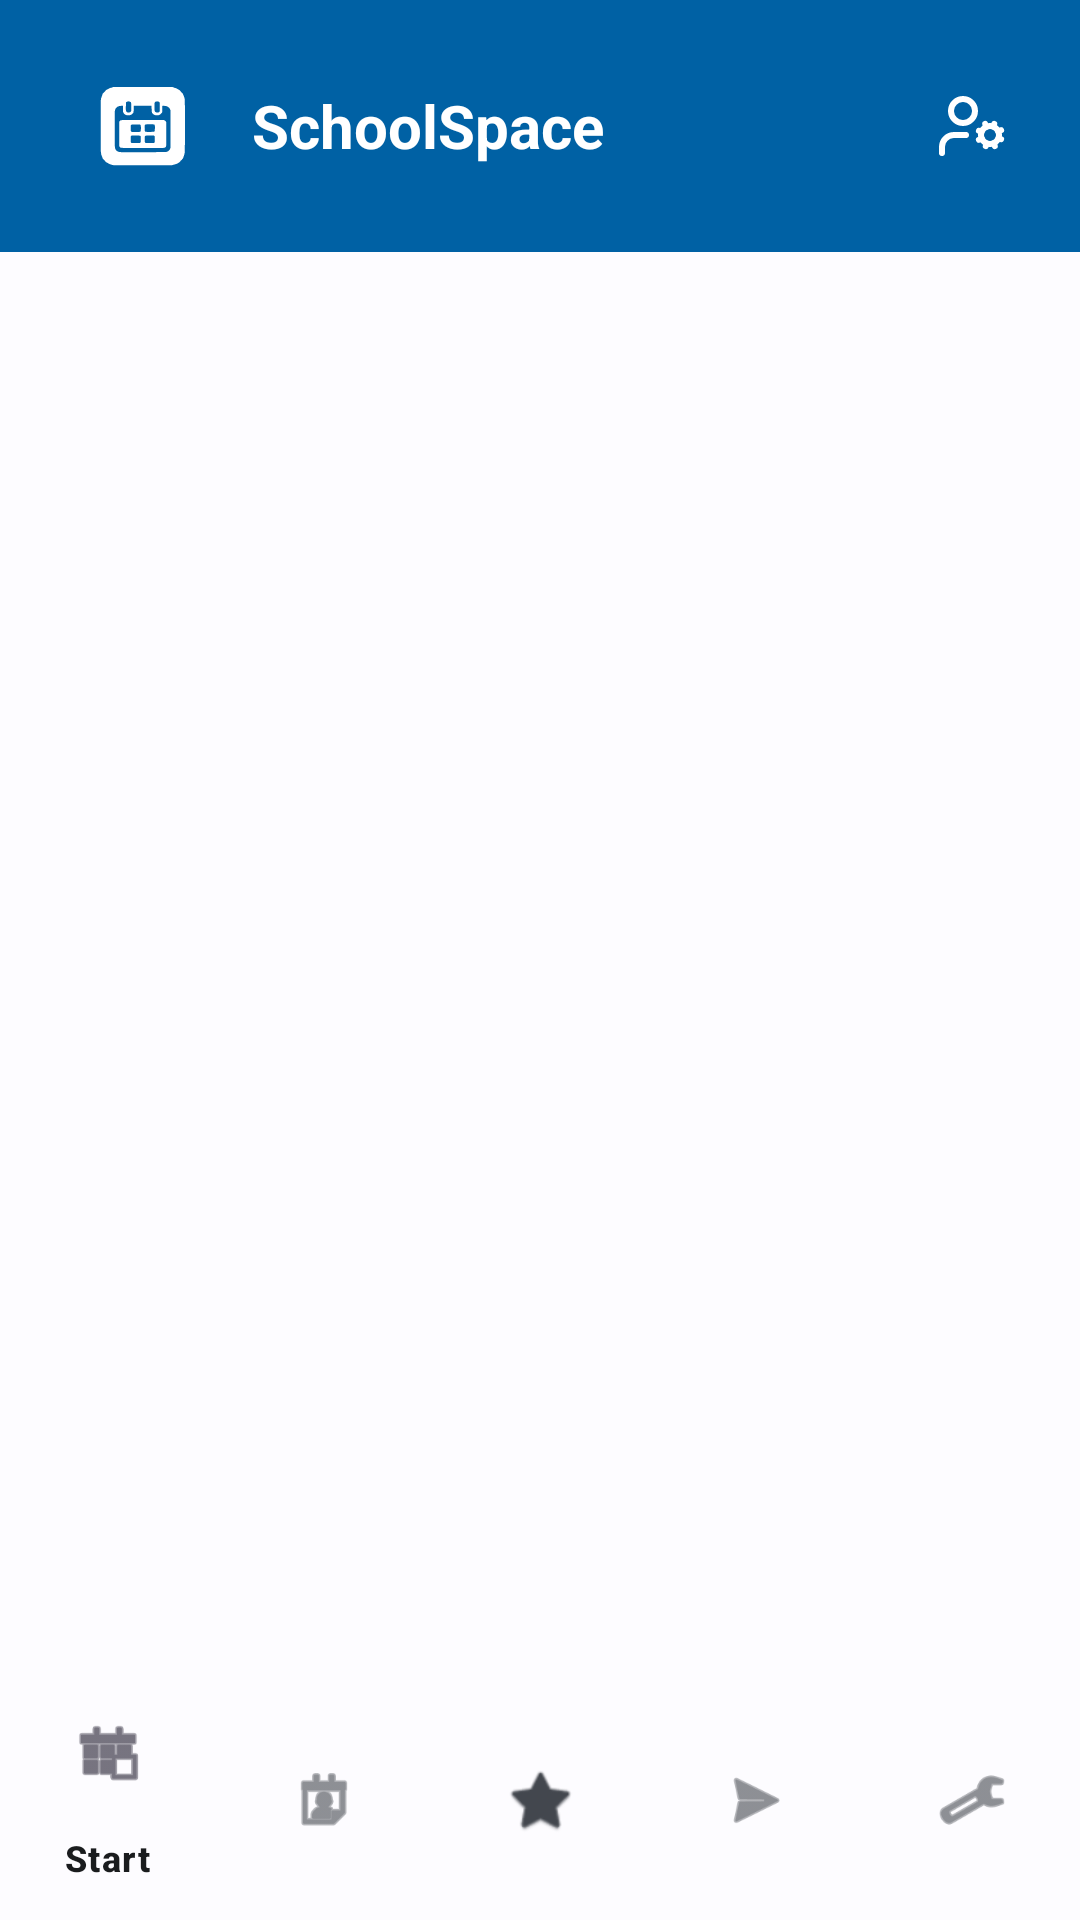

This screen was rendered from an Android layout file. Write that file and the resources it references.
<!-- AndroidManifest.xml: application theme Theme.SchoolSpace -->
<!-- res/layout/activity_main.xml -->
<?xml version="1.0" encoding="utf-8"?>
<androidx.constraintlayout.widget.ConstraintLayout
    xmlns:android="http://schemas.android.com/apk/res/android"
    xmlns:app="http://schemas.android.com/apk/res-auto"
    xmlns:tools="http://schemas.android.com/tools"
    android:layout_width="match_parent"
    android:layout_height="match_parent"
    android:background="@color/background"
    >

    
    <androidx.constraintlayout.widget.ConstraintLayout
        android:id="@+id/header"
        android:layout_width="match_parent"
        android:layout_height="84dp"
        android:background="@color/primary"
        app:layout_constraintTop_toTopOf="parent">

        <LinearLayout
            android:layout_width="wrap_content"
            android:layout_height="match_parent"
            android:orientation="horizontal"
            android:gravity="center_vertical"
            android:layout_marginStart="16dp"
            app:layout_constraintStart_toStartOf="parent">

            <ImageView
                android:layout_width="64dp"
                android:layout_height="64dp"
                android:src="@drawable/ic_schoolspace_logo"
                app:tint="@android:color/white" />

            <TextView
                android:layout_width="wrap_content"
                android:layout_height="wrap_content"
                android:text="SchoolSpace"
                android:textColor="@android:color/white"
                android:textSize="20sp"
                android:textStyle="bold"
                android:layout_marginStart="4dp" />
        </LinearLayout>

        <ImageButton
            android:id="@+id/btnProfile"
            android:layout_width="48dp"
            android:layout_height="48dp"
            android:layout_marginEnd="12dp"
            android:background="?attr/selectableItemBackgroundBorderless"
            android:src="@drawable/ic_user_settings"
            app:tint="@android:color/white"
            app:layout_constraintTop_toTopOf="parent"
            app:layout_constraintBottom_toBottomOf="parent"
            app:layout_constraintEnd_toEndOf="parent" />

    </androidx.constraintlayout.widget.ConstraintLayout>

    

    
    <FrameLayout
        android:id="@+id/fragment_container"
        android:layout_width="match_parent"
        android:layout_height="0dp"
        app:layout_constraintBottom_toTopOf="@id/bottomNavigation"
        app:layout_constraintTop_toBottomOf="@id/header"
        app:layout_constraintVertical_bias="0.0"
        tools:layout_editor_absoluteX="55dp" />

    <com.google.android.material.bottomnavigation.BottomNavigationView
        android:id="@+id/bottomNavigation"
        android:layout_width="match_parent"
        android:layout_height="wrap_content"
        android:background="?android:attr/windowBackground"
        app:elevation="0dp"
        app:layout_constraintBottom_toBottomOf="parent"
        app:menu="@menu/bottom_nav_menu" />

</androidx.constraintlayout.widget.ConstraintLayout>
<!-- resources referenced by this layout -->
<resources>
  <color name="background">#FDFCFF</color>
  <color name="primary">#0061A4</color>
  <!-- drawable ic_schoolspace_logo: vector/xml drawable (drawable, 5777 chars, omitted) -->
  <!-- drawable ic_user_settings: vector/xml drawable (drawable, 2761 chars, omitted) -->
  <style name="Theme.SchoolSpace" parent="Theme.Material3.DayNight.NoActionBar">
          
          <item name="colorPrimary">@color/primary</item>
          <item name="colorOnPrimary">@color/onPrimary</item>
          <item name="colorPrimaryContainer">@color/primaryContainer</item>
          <item name="colorOnPrimaryContainer">@color/onPrimaryContainer</item>
  
          <item name="colorSecondary">@color/secondary</item>
          <item name="colorOnSecondary">@color/onSecondary</item>
  
          <item name="colorError">@color/error</item>
          <item name="colorOnError">@color/onError</item>
  
          <item name="android:colorBackground">@color/background</item>
          <item name="colorSurface">@color/surface</item>
          <item name="colorOnSurface">@color/onSurface</item>
          <item name="colorSurfaceVariant">@color/surfaceVariant</item>
          <item name="colorOnSurfaceVariant">@color/onSurfaceVariant</item>
  
          
          <item name="android:statusBarColor">@color/primary</item>
          <item name="android:windowLightStatusBar" tools:targetApi="m">false</item>
          <item name="android:navigationBarColor">@color/background</item>
          <item name="android:windowLightNavigationBar" tools:targetApi="27">true</item>
  
          
          <item name="materialCardViewStyle">@style/Widget.Material3.CardView.Elevated</item>
      </style>
  <color name="onPrimary">#FFFFFF</color>
  <color name="primaryContainer">#D1E4FF</color>
  <color name="onPrimaryContainer">#001D36</color>
  <color name="secondary">#535F70</color>
  <color name="onSecondary">#FFFFFF</color>
  <color name="error">#BA1A1A</color>
  <color name="onError">#FFFFFF</color>
  <color name="surface">#FDFCFF</color>
  <color name="onSurface">#1A1C1E</color>
  <color name="surfaceVariant">#DFE2EB</color>
  <color name="onSurfaceVariant">#43474E</color>
</resources>
